Image classification data set "wheat3" (dyy603/xulaixiang-Wheat-Disease-Identification on GitHub). Class labels (4): healthy, leaf rust, powdery mildew, septoria.

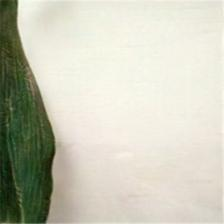
Label: healthy

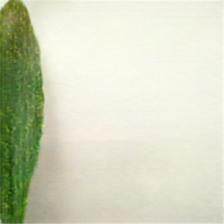
Label: powdery mildew

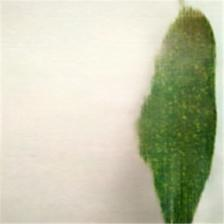
Label: powdery mildew

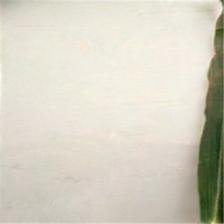
Label: healthy

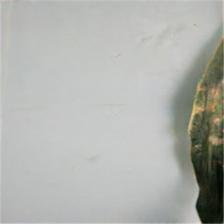
Label: leaf rust

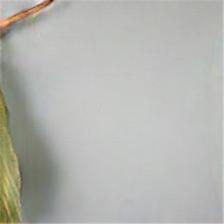
Label: septoria
